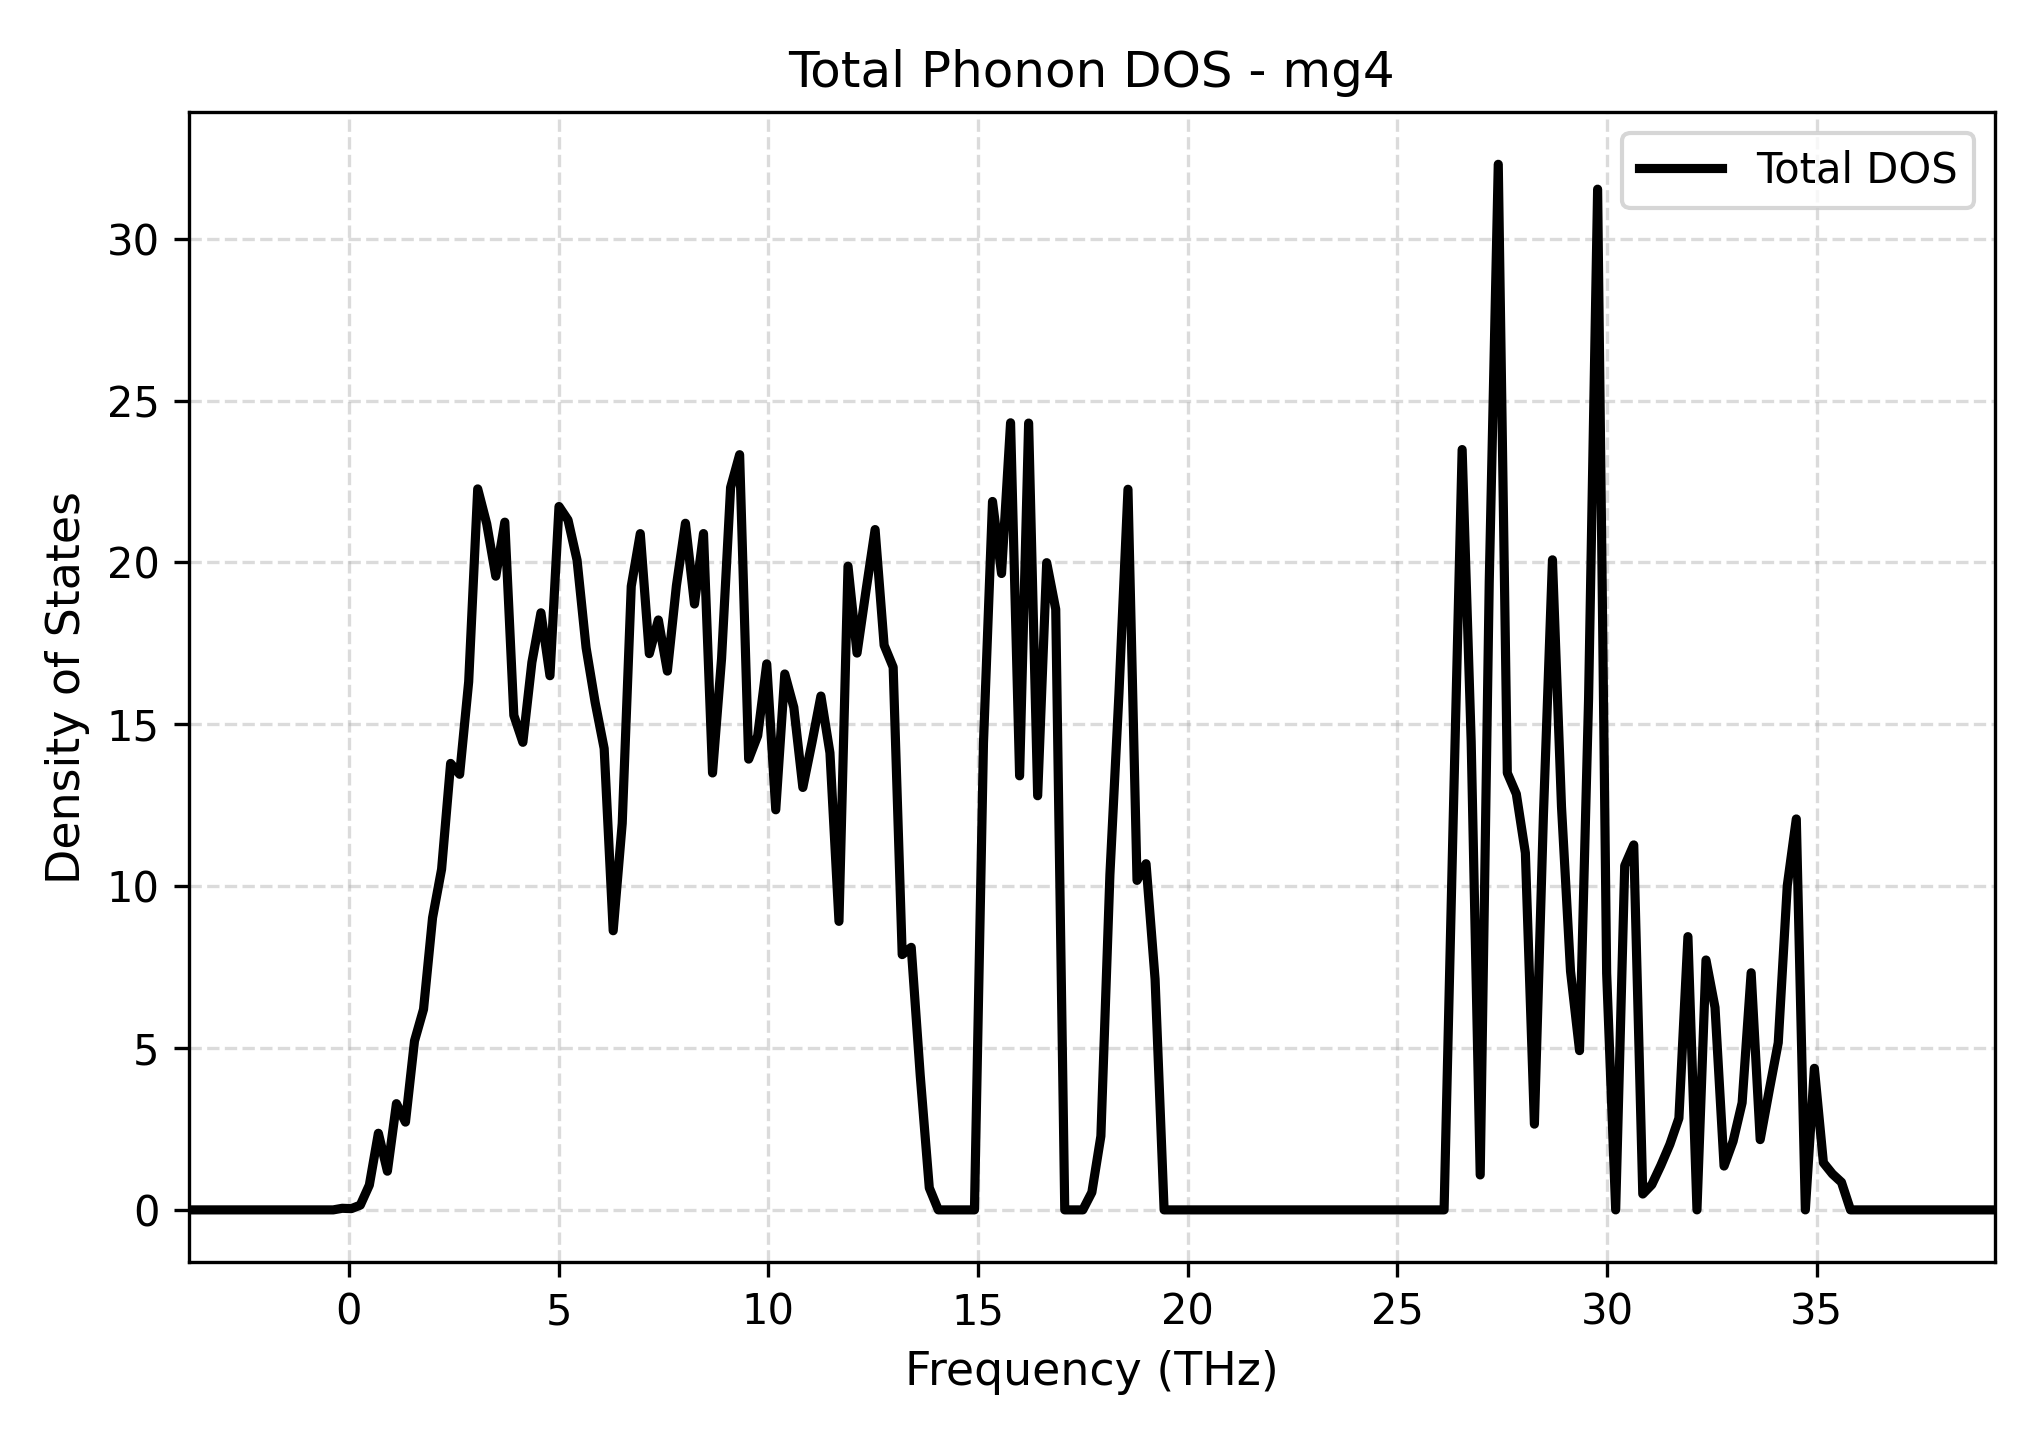

The file beside this chart, header and first rows:
Frequency_THz, Total_DOS
-3.822, 0.0
-3.607, 0.0
-3.391, 0.0
-3.176, 0.0
-2.961, 0.0
-2.745, 0.0
-2.53, 0.0
-2.314, 0.0
-2.099, 0.0
-1.884, 0.0
-1.668, 0.0
-1.453, 0.0
-1.238, 0.0
-1.022, 0.0
-0.8068, 0.0
-0.5915, 0.0
-0.3761, 0.0
-0.1607, 0.04928
0.05465, 0.03814
0.27, 0.1469
0.4854, 0.7672
0.7008, 2.367
0.9161, 1.195
1.132, 3.281
1.347, 2.711
1.562, 5.218
1.778, 6.196
1.993, 9.024
2.208, 10.52
2.424, 13.79
2.639, 13.46
2.855, 16.31
3.07, 22.27
3.285, 21.19
3.501, 19.57
3.716, 21.24
3.931, 15.28
4.147, 14.44
4.362, 16.91
4.578, 18.44
4.793, 16.5
5.008, 21.73
5.224, 21.31
5.439, 20.07
5.654, 17.36
5.87, 15.68
6.085, 14.25
6.301, 8.622
6.516, 11.94
6.731, 19.26
6.947, 20.89
7.162, 17.18
7.377, 18.22
7.593, 16.64
7.808, 19.28
8.024, 21.21
8.239, 18.71
8.454, 20.89
8.67, 13.5
8.885, 17.03
... 141 more rows
